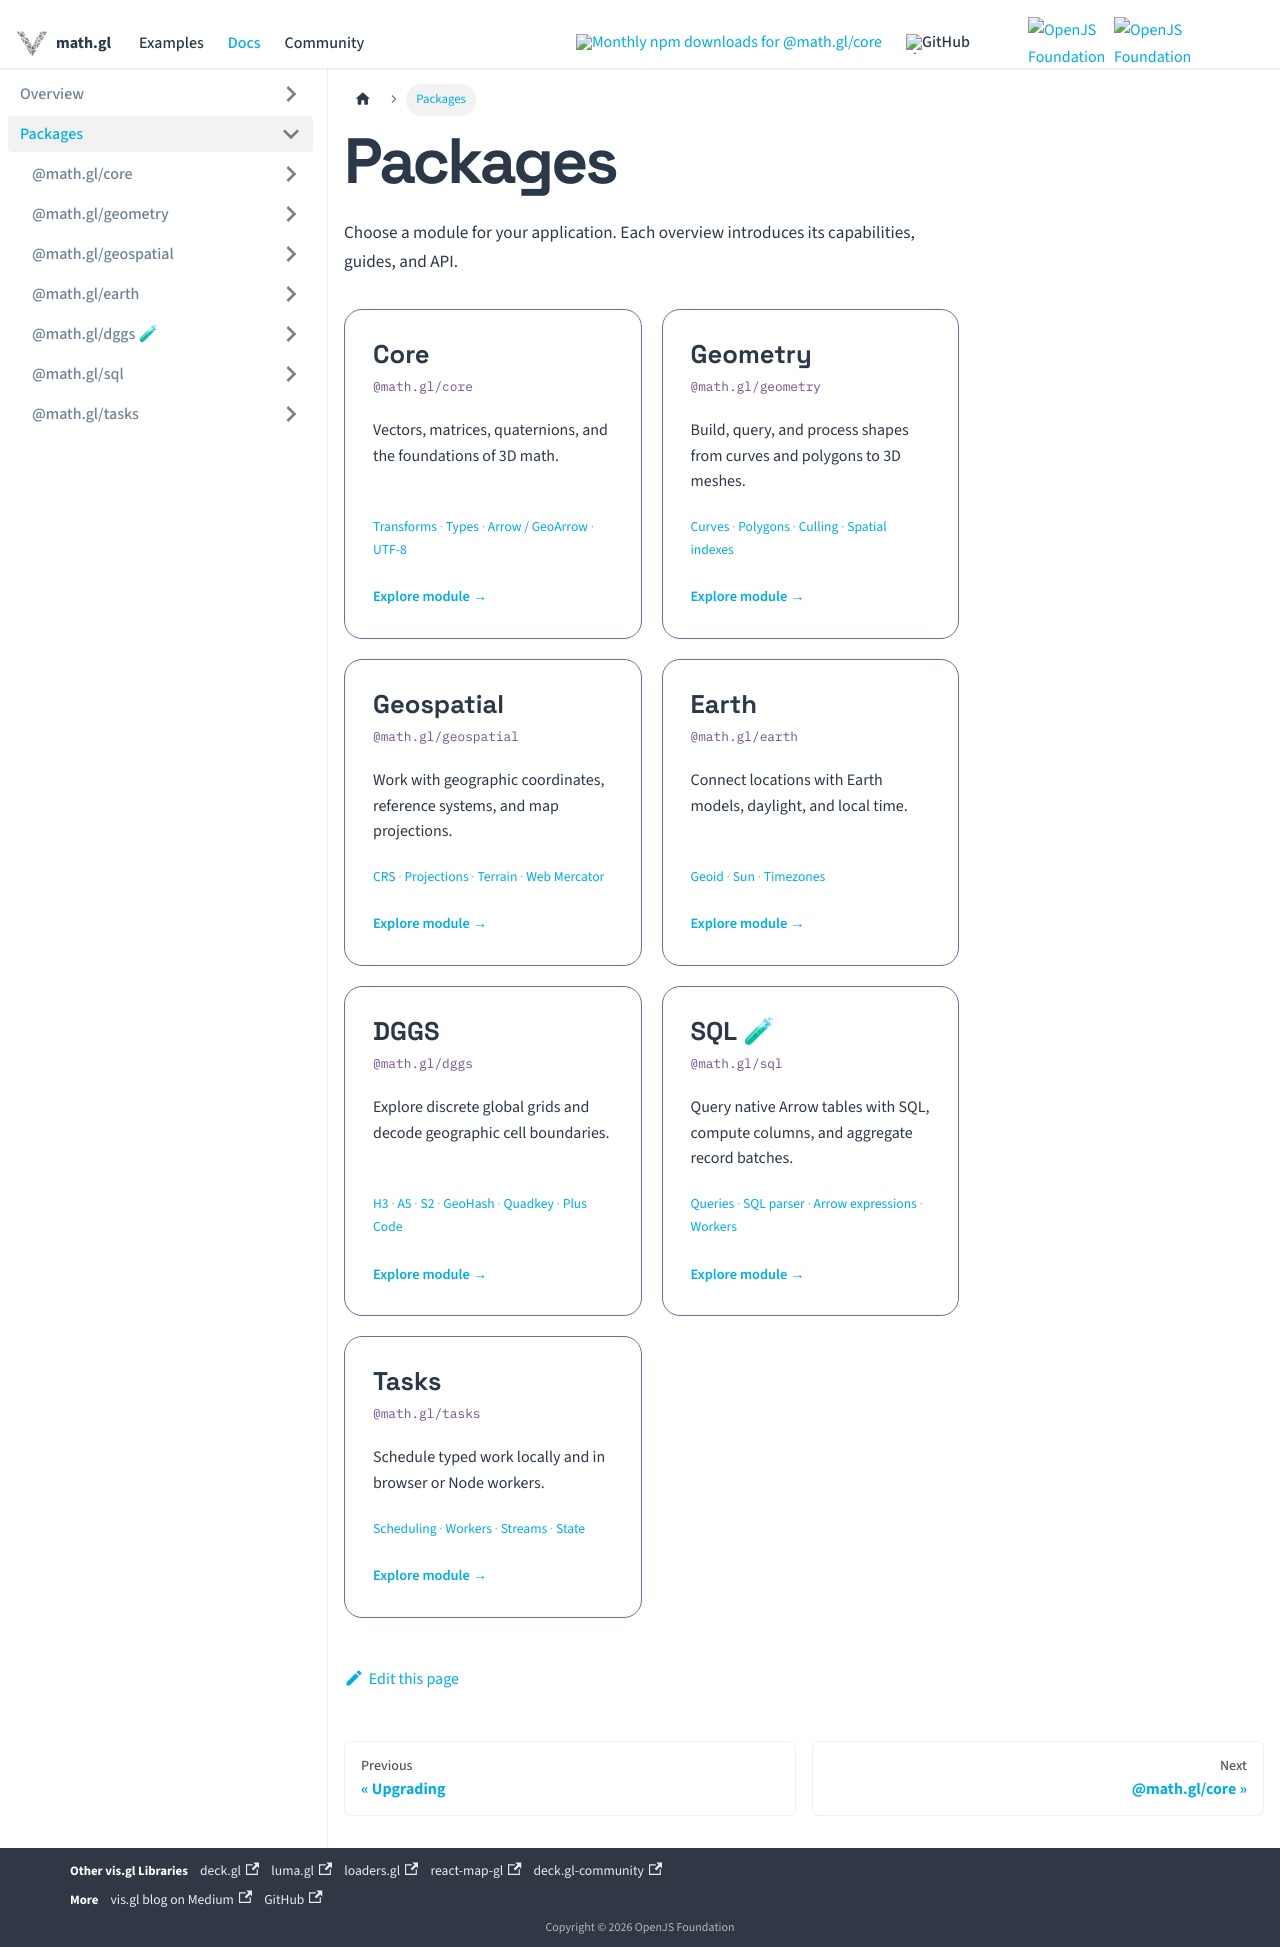

repository: visgl/math.gl · page: docs/modules.html · generator: docusaurus

---
hide_table_of_contents: true
---

# Packages

import ModuleCatalog from '@site/src/components/module-catalog';

<ModuleCatalog />
